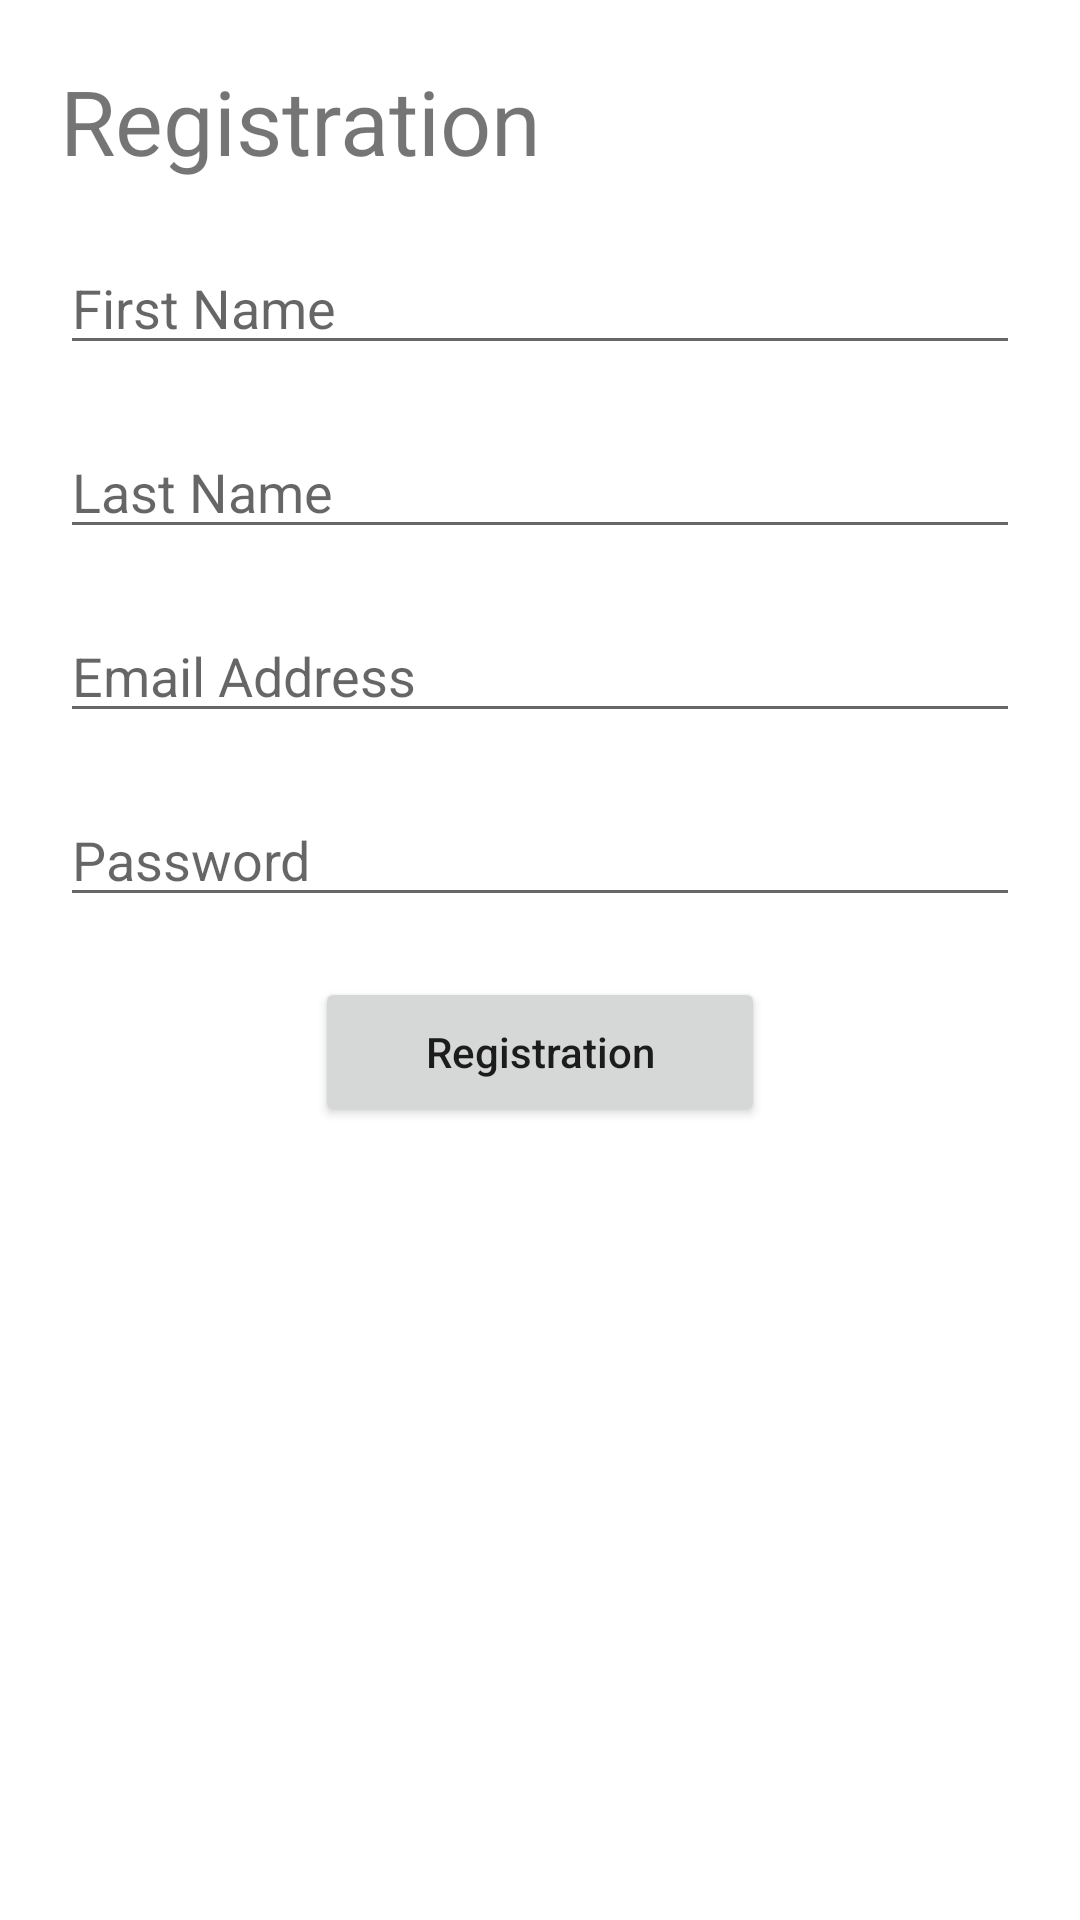

Android layout source for this screen:
<!-- AndroidManifest.xml: application theme Theme.ICRAVEVIOLENCE -->
<!-- res/layout/fragment_registration.xml -->
<?xml version="1.0" encoding="utf-8"?>
<LinearLayout xmlns:android="http://schemas.android.com/apk/res/android"
    xmlns:tools="http://schemas.android.com/tools"
    android:layout_width="match_parent"
    android:layout_height="match_parent"
    android:orientation="vertical"
    android:padding="20dp"
    tools:context=".RegistrationFragment">

    <TextView
        android:layout_width="wrap_content"
        android:layout_height="wrap_content"
        android:text="Registration"
        android:textSize="30dp"
        android:layout_marginBottom="20dp"/>

    <EditText
        android:id="@+id/txt_reg_fname"
        android:layout_width="match_parent"
        android:layout_height="wrap_content"
        android:layout_marginBottom="20dp"
        android:hint="First Name"
        android:inputType="textPersonName" />

    <EditText
        android:id="@+id/txt_reg_lname"
        android:layout_width="match_parent"
        android:layout_height="wrap_content"
        android:layout_marginBottom="20dp"
        android:hint="Last Name"
        android:inputType="textPersonName" />

    <EditText
        android:id="@+id/txt_reg_email"
        android:layout_width="match_parent"
        android:layout_height="wrap_content"
        android:layout_marginBottom="20dp"
        android:hint="Email Address"
        android:inputType="textEmailAddress" />

    <EditText
        android:id="@+id/txt_reg_password"
        android:layout_width="match_parent"
        android:layout_height="wrap_content"
        android:layout_marginBottom="20dp"
        android:hint="Password"
        android:inputType="textPassword" />

    <Button
        android:id="@+id/btn_reg"
        android:layout_width="150dp"
        android:layout_height="50dp"
        android:layout_gravity="center"
        android:text="Registration"
        android:textAllCaps="false" />
    <ProgressBar
        android:id="@+id/progressbar"
        style="@style/Widget.AppCompat.ProgressBar"
        android:layout_width="wrap_content"
        android:layout_height="wrap_content"
        android:layout_gravity="center"
        android:visibility="gone"/>

</LinearLayout>
<!-- resources referenced by this layout -->
<resources>
  <style name="Theme.ICRAVEVIOLENCE" parent="Theme.MaterialComponents.DayNight.DarkActionBar">
          
          <item name="colorPrimary">@color/purple_500</item>
          <item name="colorPrimaryVariant">@color/purple_700</item>
          <item name="colorOnPrimary">@color/white</item>
          
          <item name="colorSecondary">@color/teal_200</item>
          <item name="colorSecondaryVariant">@color/teal_700</item>
          <item name="colorOnSecondary">@color/black</item>
          
          <item name="android:statusBarColor" tools:targetApi="l">?attr/colorPrimaryVariant</item>
          
      </style>
  <color name="purple_500">#FF6200EE</color>
  <color name="purple_700">#FF3700B3</color>
  <color name="white">#FFFFFFFF</color>
  <color name="teal_200">#FF03DAC5</color>
  <color name="teal_700">#FF018786</color>
  <color name="black">#FF000000</color>
</resources>
